Run: headless pygame with SDL's dummy video driver; simulated clock (each Clock.tick advances the game by its frame time, no real sleeping); random seed 0; keys injected as events and as key.get_pressed() state; no mouse input.
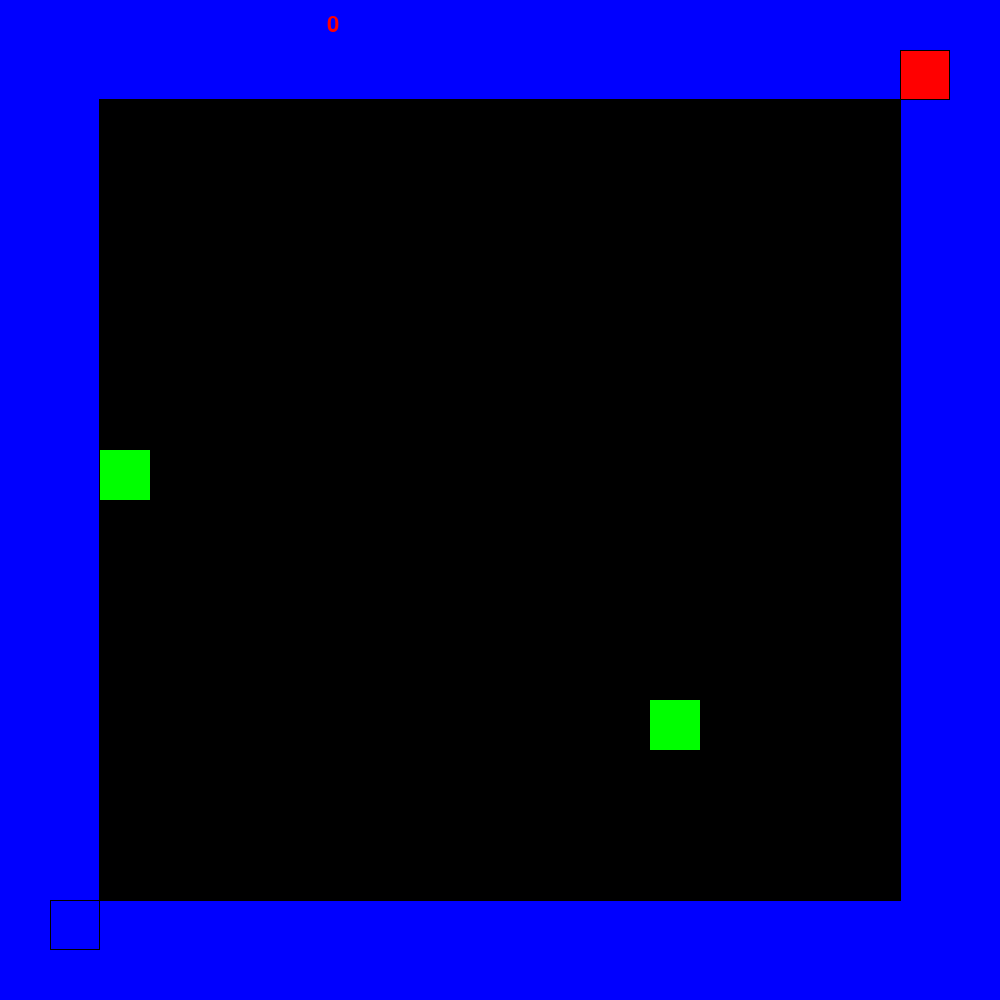
Frame 1 of 4 · flips 1–60 · no input
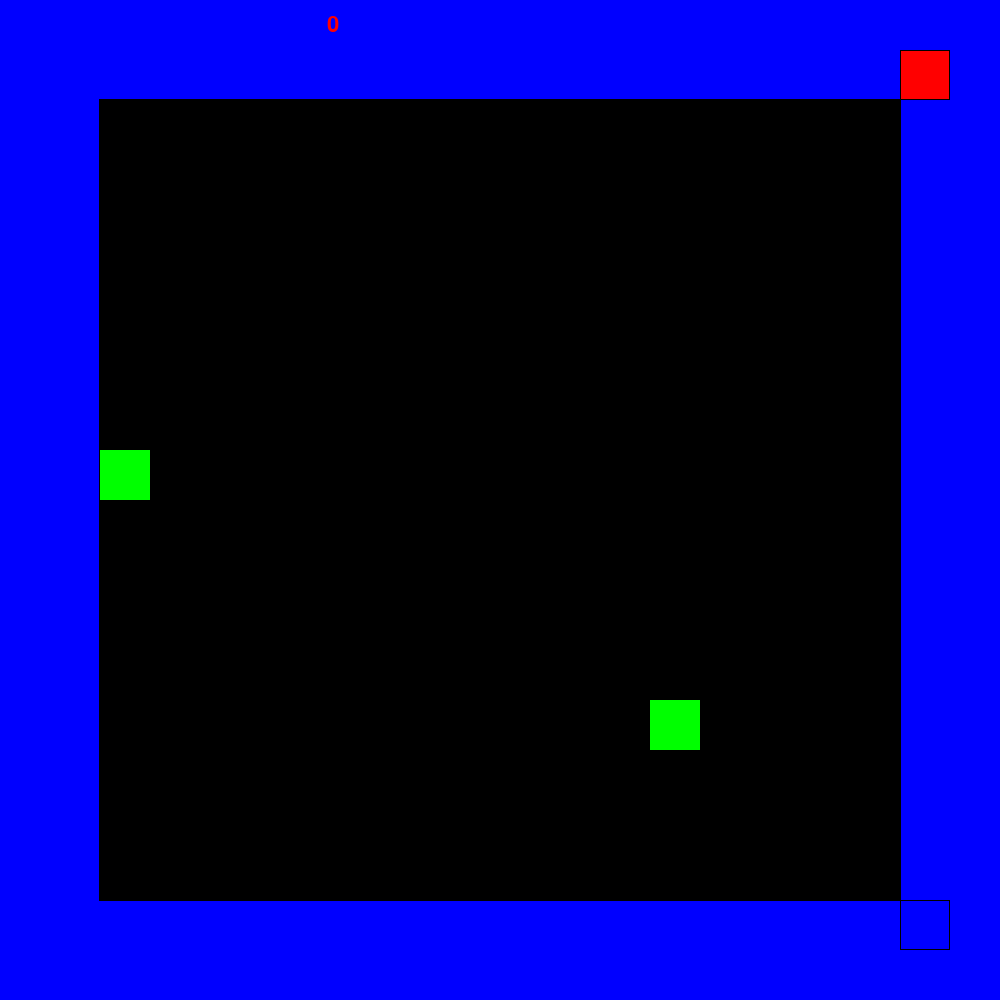
Frame 2 of 4 · flips 61–180 · tapped SPACE, RETURN · held RIGHT (→), D
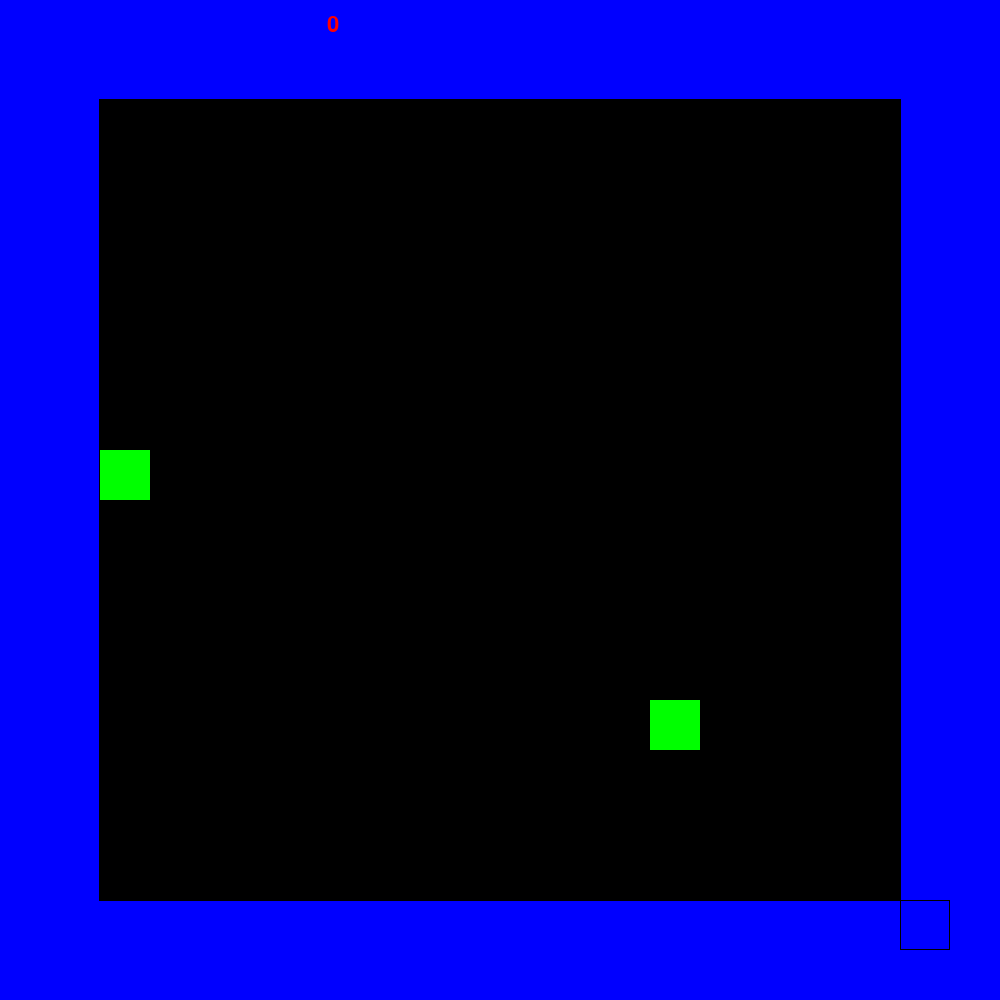
Frame 3 of 4 · flips 181–300 · held DOWN (↓), S
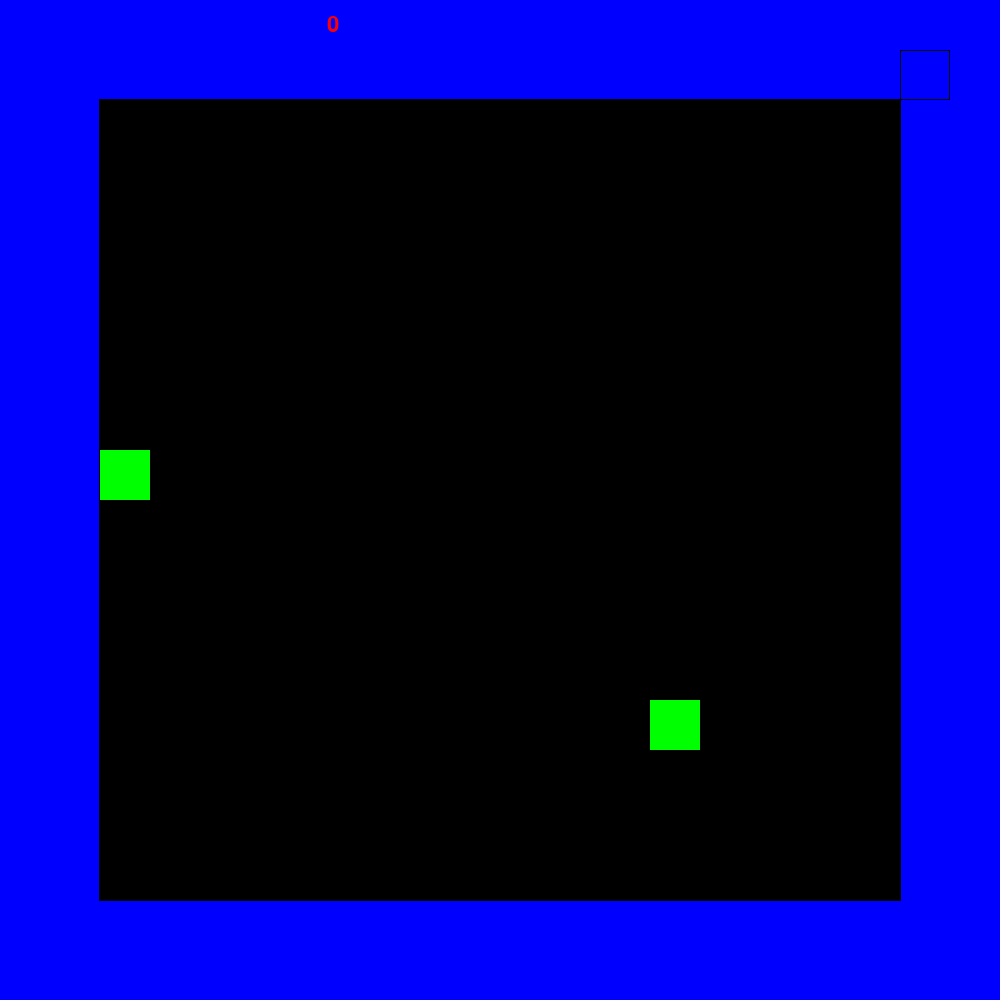
Frame 4 of 4 · flips 301–420 · held LEFT (←), A, UP (↑), W

The pygame program that drew these frames:

import pygame, sys
from pygame.locals import *
from random import randint

# Cause I need colors all the time and I am too lazy to keep on creating variables

# Creates all gray-scale colors with one argument
def gray(x):
    return x, x, x


red = (255, 0, 0)
orange = (255, 128, 0)
yellow = (255, 255, 0)
green = (0, 255, 0)
blue = (0, 0, 255)
purple = (127, 0, 255)
pink = (255, 0, 255)
black = gray(0)
white = gray(255)


class Snake:
    def __init__(self, startX, startY, color):
        self.x = startX
        self.y = startY
        self.color = color
        self.xSpeed = 1
        self.ySpeed = 0
        self.total = 0
        self.tail = []
        self.score = 0
        self.highscore = 0

    def update(self, width, height, scale):
        # Maintains list of (x, y) points of snake's tail
        while len(self.tail) != self.total:
            self.tail.append([self.x, self.y])
            del self.tail[:(len(self.tail) - self.total)]
        self.tail.append([self.x, self.y])

        # Moves snake
        self.x += self.xSpeed * scale
        self.y += self.ySpeed * scale

        # Prevents snake from exceeding screen borders
        if self.x >= width - scale:  # right edge
            self.x -= self.xSpeed * scale
        elif self.y >= height - scale:  # bottom edge
            self.y -= self.ySpeed * scale
        elif self.x <= 0:  # left edge
            self.x -= self.xSpeed * scale
        elif self.y <= 0:  # top edge
            self.y -= self.ySpeed * scale

    # Draws snake head and tail
    def draw(self, window, scale):
        i = 0
        while i < len(self.tail):
            pygame.draw.rect(window, self.color, (self.tail[i][0], self.tail[i][1], scale, scale))
            pygame.draw.rect(window, (0, 0, 0), (self.tail[i][0], self.tail[i][1], scale, scale), 1)
            i += 1

        pygame.draw.rect(window, self.color, (self.x, self.y, scale, scale))
        pygame.draw.rect(window, (0, 0, 0), (self.x, self.y, scale, scale), 1)

    # Dictates direction of snake based on user input
    def dir(self, x, y):
        self.xSpeed = x
        self.ySpeed = y

    # If snake's position is same as food position, returns True
    def eat(self, otherX, otherY):
        if self.x == otherX and self.y == otherY:
            return True
        else:
            return False

    # Checks for various things that would end game and resets game
    def death(self, window, width, height, scale, othertail):
        i = 0
        while i < len(self.tail):
            xPos = self.tail[i][0]
            yPos = self.tail[i][1]

            if xPos == self.x and yPos == self.y:
                self.total = 0
                self.tail = []
                self.score = 0
                # Changes border to color for short time to indicate death
                pygame.draw.rect(window, self.color, (0, 0, width, height), (scale * 2) - 1)
            i += 1

        i = 0
        while i < len(othertail):
            xPos = othertail[i][0]
            yPos = othertail[i][1]

            if xPos == self.x and yPos == self.y:
                self.total = 0
                self.tail = []
                self.score = 0
                # Changes border to color for short time to indicate death
                pygame.draw.rect(window, self.color, (0, 0, width, height), (scale * 2) - 1)
            i += 1

    # DEBUG
    def addTotal(self):
        self.total += 2
        self.score += 1


class Food:
    # Food given random location on initiation
    def __init__(self, width, height, scale):
        self.x = scale * (randint(1, (width // scale) - 2))
        self.y = scale * (randint(1, (height // scale) - 2))
        if self.x == scale and self.y == scale:
            self.newXY(width, height, scale)
            # DEBUG
            # print("fixed")

    # Food given random location on call
    def newXY(self, width, height, scale):
        self.x = scale * (randint(1, (width // scale) - 2))
        self.y = scale * (randint(1, (height // scale) - 2))

    # Prevents food from spawning on snake
    def check(self, tail, otherTail, width, height, scale):
        i = 0
        while i < len(tail):
            if self.x == tail[i][0] and self.y == tail[i][1]:
                self.newXY(width, height, scale)
                # DEBUG
                # print("fixed")
            i += 1

        i = 0
        while i < len(otherTail):
            if self.x == otherTail[i][0] and self.y == otherTail[i][1]:
                self.newXY(width, height, scale)
            i += 1

            # Draws food

    def draw(self, window, scale):
        pygame.draw.rect(window, green, (self.x, self.y, scale, scale))


# Game runner
pygame.init()
pygame.font.init()

# Creates screen
width = 1000
height = 1000
screen = pygame.display.set_mode((width, height))
pygame.display.set_caption("Snake VS Snake")

# Scale controls the size of all components of the game except the window size
# Scale should be divisible by screen width and screen height
scale = 50
winScore = 25

# Instantiates snake and food
player1 = Snake(scale, scale, red)
player2 = Snake(width - scale * 2, height - scale * 2, blue)

food1 = Food(width, height, scale)
food2 = Food(width, height, scale)

# Changes player 2's direction so that it doesn't run into border on start
player2.dir(-1, 0)


# Based on what input is given, changes direction
def keyPressed(up, left, down, right, player):
    if event.type == KEYDOWN and event.key == up:
        player.dir(0, -1)
    elif event.type == KEYDOWN and event.key == left:
        player.dir(-1, 0)
    elif event.type == KEYDOWN and event.key == down:
        player.dir(0, 1)
    elif event.type == KEYDOWN and event.key == right:
        player.dir(1, 0)

    # DEBUG
    elif event.type == KEYDOWN and event.key == K_SPACE:
        player.addTotal()


def writeText(window, written, cenX, cenY, color, size):
    font = pygame.font.Font(None, size)
    text = font.render(written, 1, color)
    textpos = text.get_rect()
    textpos.centerx = cenX
    textpos.centery = cenY
    window.blit(text, textpos)
    return (textpos)


def eaten(player, otherPlayer, food):
    if player.eat(food.x, food.y):
        food.newXY(width, height, scale)
        food.check(player.tail, otherPlayer.tail, width, height, scale)
        player.total += 2
        player.score += 1


# Loop control variables
pause = False
GameOver = False

while not GameOver:
    # Game loop
    while not pause:
        # Controls FPS
        pygame.time.wait(100)

        # Draws background and border
        screen.fill(black)
        pygame.draw.rect(screen, gray(51), (0, 0, width, height), (scale * 2) - 1)

        player1.death(screen, width, height, scale, player2.tail)
        player1.update(width, height, scale)

        player2.death(screen, width, height, scale, player1.tail)
        player2.update(width, height, scale)

        # Draws snake and food
        player1.draw(screen, scale)
        player2.draw(screen, scale)
        food1.draw(screen, scale)
        food2.draw(screen, scale)

        # DEBUG
        # print(snake.tail, snake.total)

        # If snake is at same position as food, then it is 'eaten'
        eaten(player1, player2, food1)
        eaten(player1, player2, food2)
        eaten(player2, player1, food1)
        eaten(player2, player1, food2)

        # Displays scores
        writeText(screen, str(player1.score), width * (1 / 3), scale // 2, player1.color, int(scale * .66))
        writeText(screen, str(player2.score), width * (2 / 3), scale // 2, player2.color, int(scale * .66))

        # Updates screen
        pygame.display.update()

        # Quit loop and keyPressed checker
        for event in pygame.event.get():
            if event.type == QUIT or (event.type == KEYDOWN and event.key == K_ESCAPE):
                pygame.quit()
                sys.exit()
            keyPressed(K_w, K_a, K_s, K_d, player1)
            keyPressed(K_UP, K_LEFT, K_DOWN, K_RIGHT, player2)

            # Checks if "P" is pressed, if so it pauses game
            if event.type == KEYDOWN and event.key == K_p:
                pause = True

        # Checks if someone has reached target score
        if player1.score == winScore or player2.score == winScore:
            GameOver = True
            break

    # Pause loop
    screen.fill(black)
    pygame.draw.rect(screen, yellow, (0, 0, width, height), (scale * 2) - 1)

    player1.draw(screen, scale)
    player2.draw(screen, scale)
    food1.draw(screen, scale)
    food2.draw(screen, scale)

    writeText(screen, str(player1.score), width * (1 / 3), scale // 2, player1.color, int(scale * .66))
    writeText(screen, str(player2.score), width * (2 / 3), scale // 2, player2.color, int(scale * .66))

    pygame.display.update()

    for event in pygame.event.get():
        if event.type == KEYDOWN and event.key == K_p:
            pause = False
        if event.type == QUIT or (event.type == KEYDOWN and event.key == K_ESCAPE):
            pygame.quit()
            sys.exit()

# Game over loop
while True:
    # DEBUG
    # print("Game Over)
    screen.fill(black)
    pygame.draw.rect(screen, white, (0, 0, width, height), (scale * 2) - 1)

    player1.draw(screen, scale)
    player2.draw(screen, scale)
    food1.draw(screen, scale)
    food2.draw(screen, scale)

    writeText(screen, str(player1.score), width * (1 / 3), scale // 2, player1.color, int(scale * .66))
    writeText(screen, str(player2.score), width * (2 / 3), scale // 2, player2.color, int(scale * .66))

    if player1.score == winScore:
        writeText(screen, "Red Won!", width // 2, height // 2, white, 75)
    else:
        writeText(screen, "Blue Won!", width // 2, height // 2, white, 75)

    pygame.display.update()

    for event in pygame.event.get():
        if event.type == QUIT or (event.type == KEYDOWN and event.key == K_ESCAPE):
            pygame.quit()
            sys.exit()
